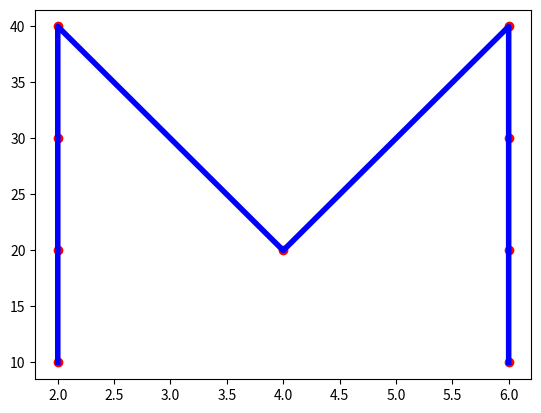

Write the Python code that produced this figure.
import matplotlib.pyplot as plt

x=(2,2,2,2,4,6,6,6,6)
y=(10,20,30,40,20,40,30,20,10)

plt.plot(x,y, color= "blue", linewidth=4)
plt.scatter(x,y,color="red")
plt.show()
